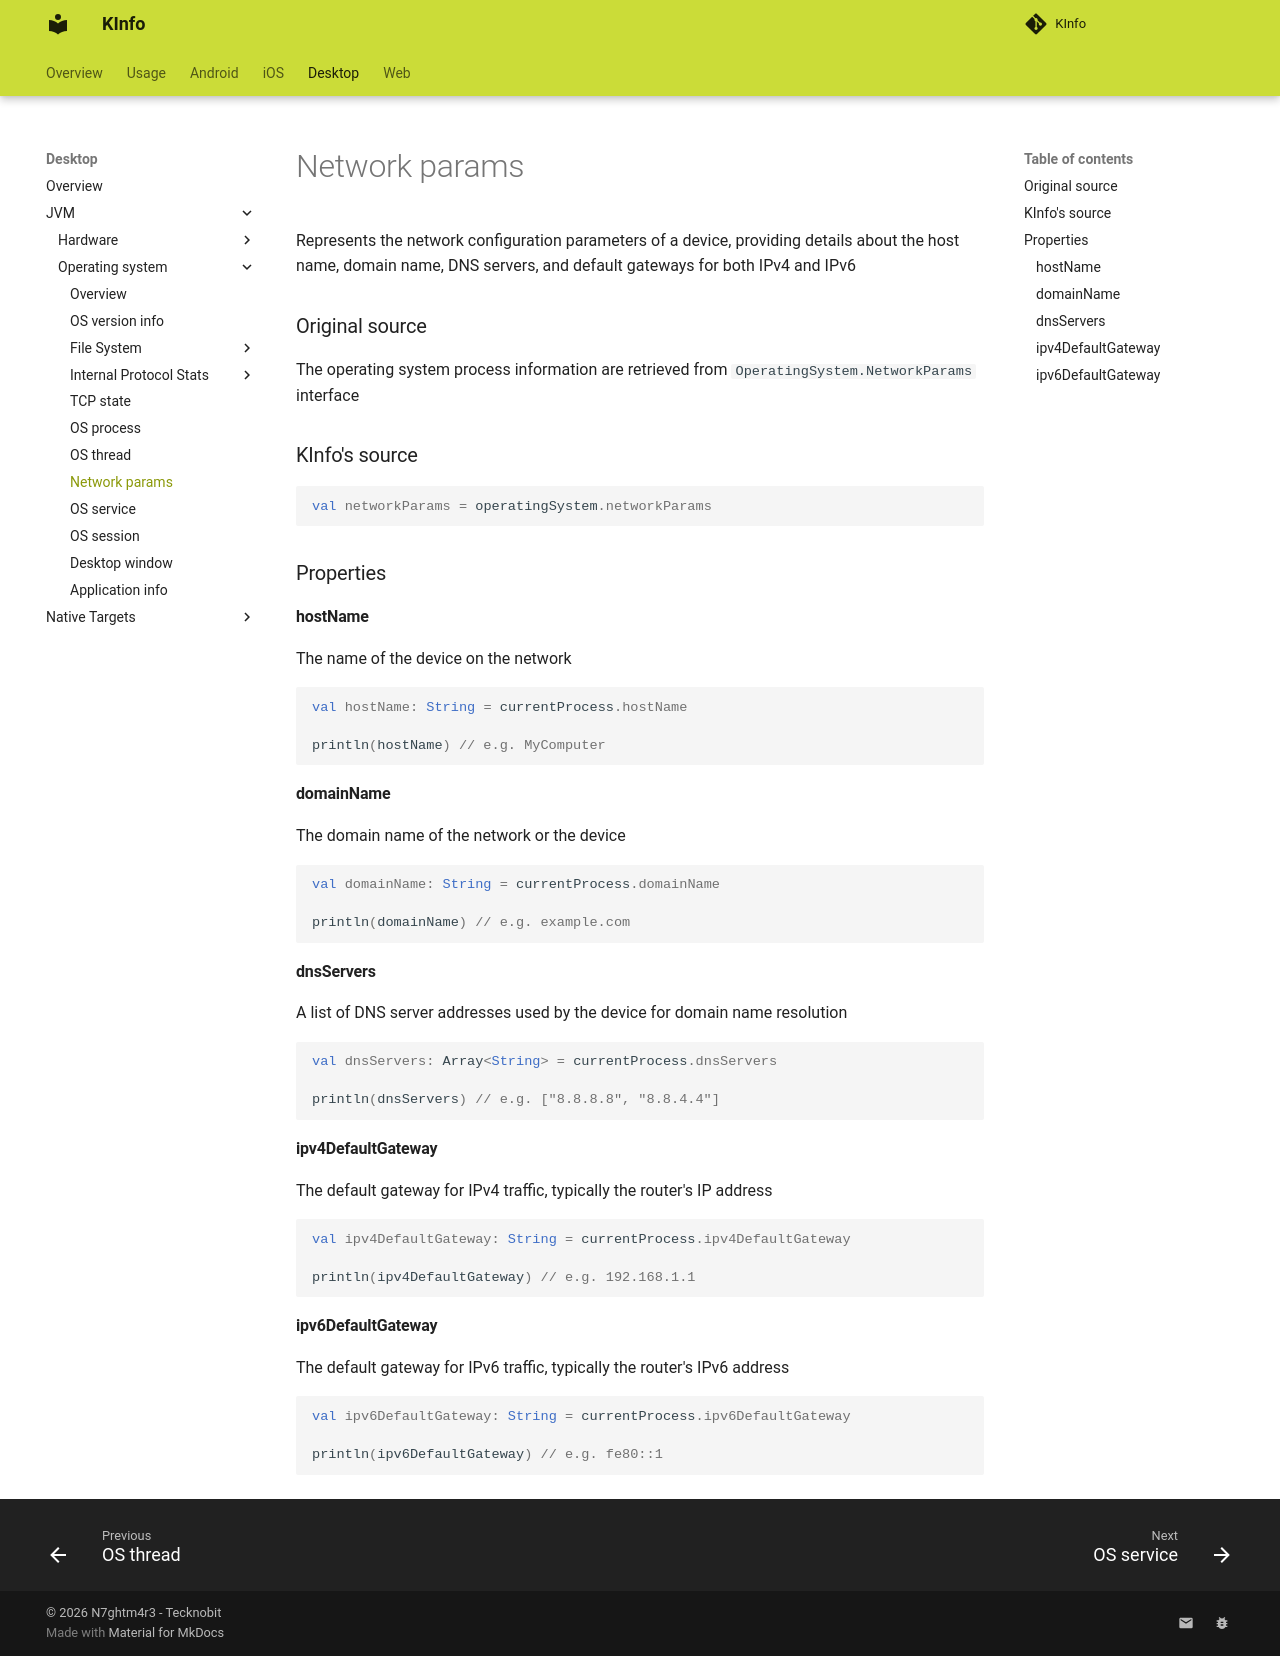

repository: N7ghtm4r3/KInfo · page: desktop/jvm/operatingsystem/network_params/index.html · generator: mkdocs

# Network params

Represents the network configuration parameters of a device,
providing details about the host name, domain name, DNS servers, and default gateways
for both IPv4 and IPv6

### Original source

The operating system process information are retrieved from `OperatingSystem.NetworkParams` interface

### KInfo's source

```kotlin
val networkParams = operatingSystem.networkParams
```

### Properties

#### hostName

The name of the device on the network

```kotlin
val hostName: String = currentProcess.hostName

println(hostName) // e.g. MyComputer
```

#### domainName

The domain name of the network or the device

```kotlin
val domainName: String = currentProcess.domainName

println(domainName) // e.g. example.com
```

#### dnsServers

A list of DNS server addresses used by the device for domain name resolution

```kotlin
val dnsServers: Array<String> = currentProcess.dnsServers

println(dnsServers) // e.g. ["8.8.8.8", "8.8.4.4"]
```

#### ipv4DefaultGateway

The default gateway for IPv4 traffic, typically the router's IP address

```kotlin
val ipv4DefaultGateway: String = currentProcess.ipv4DefaultGateway

println(ipv4DefaultGateway) // e.g. 192.168.1.1
```

#### ipv6DefaultGateway

The default gateway for IPv6 traffic, typically the router's IPv6 address

```kotlin
val ipv6DefaultGateway: String = currentProcess.ipv6DefaultGateway

println(ipv6DefaultGateway) // e.g. fe80::1
```
